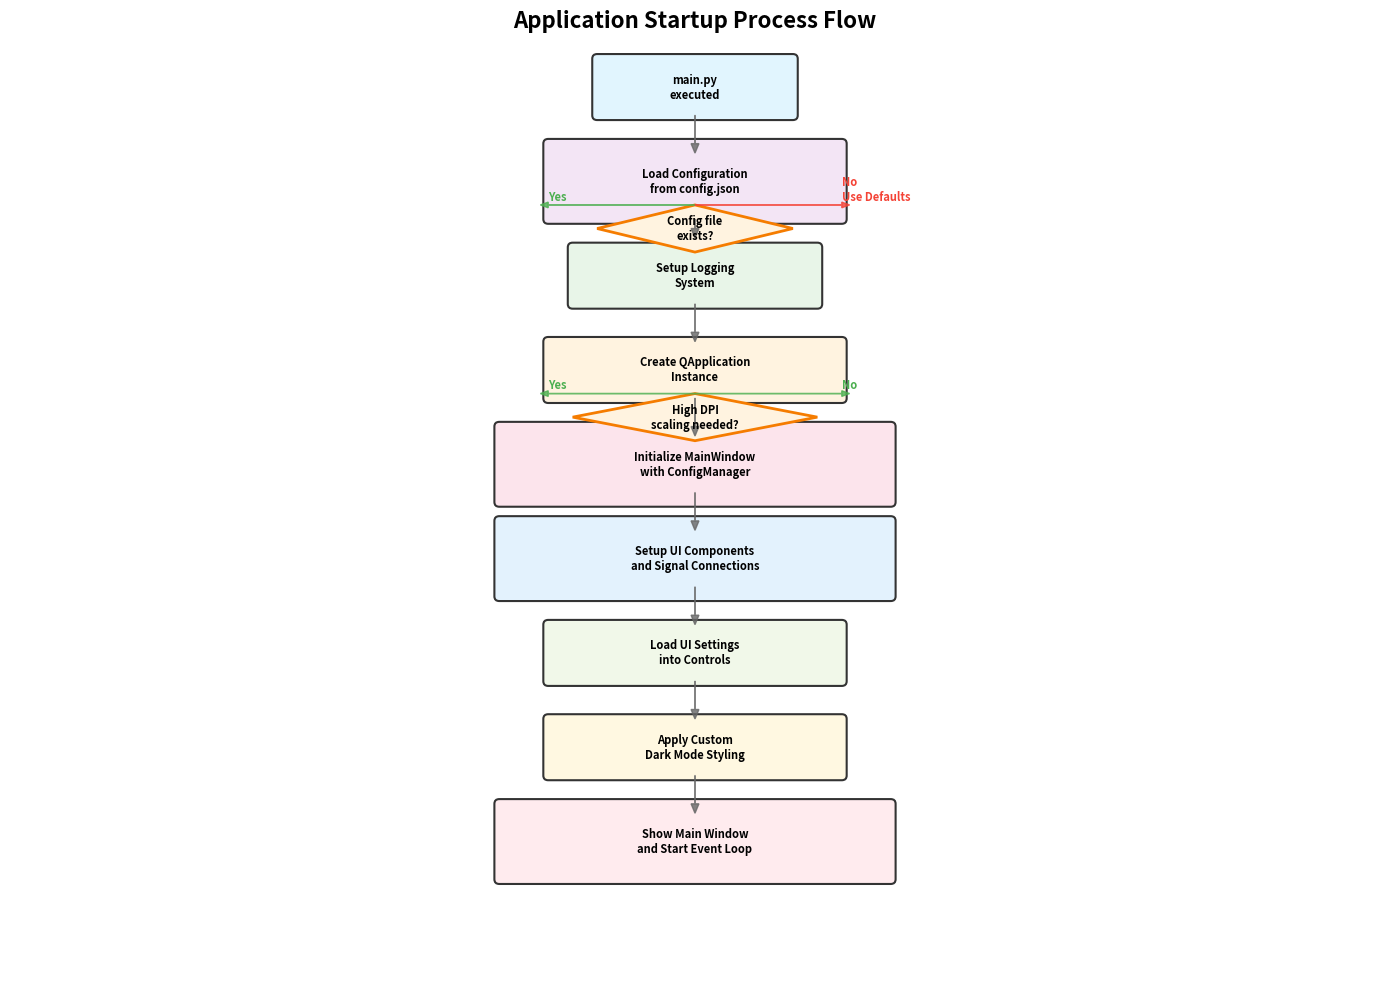

Generate this figure with matplotlib:
#!/usr/bin/env python3
"""
Process Flow Diagrams for Evony Active Generals Tracker

This script generates detailed process flow diagrams showing various workflows.
"""

import matplotlib.pyplot as plt
import matplotlib.patches as patches
from matplotlib.patches import FancyBboxPatch, ConnectionPatch, Arrow
import numpy as np

def create_startup_process_diagram():
    """Create a detailed startup process flow diagram"""

    fig, ax = plt.subplots(1, 1, figsize=(14, 10))
    ax.set_xlim(0, 14)
    ax.set_ylim(0, 10)
    ax.axis('off')

    # Process steps
    processes = [
        {'name': 'main.py\nexecuted', 'x': 7, 'y': 9.5, 'w': 2, 'h': 0.6, 'color': '#e1f5fe'},
        {'name': 'Load Configuration\nfrom config.json', 'x': 7, 'y': 8.5, 'w': 3, 'h': 0.8, 'color': '#f3e5f5'},
        {'name': 'Setup Logging\nSystem', 'x': 7, 'y': 7.5, 'w': 2.5, 'h': 0.6, 'color': '#e8f5e8'},
        {'name': 'Create QApplication\nInstance', 'x': 7, 'y': 6.5, 'w': 3, 'h': 0.6, 'color': '#fff3e0'},
        {'name': 'Initialize MainWindow\nwith ConfigManager', 'x': 7, 'y': 5.5, 'w': 4, 'h': 0.8, 'color': '#fce4ec'},
        {'name': 'Setup UI Components\nand Signal Connections', 'x': 7, 'y': 4.5, 'w': 4, 'h': 0.8, 'color': '#e3f2fd'},
        {'name': 'Load UI Settings\ninto Controls', 'x': 7, 'y': 3.5, 'w': 3, 'h': 0.6, 'color': '#f1f8e9'},
        {'name': 'Apply Custom\nDark Mode Styling', 'x': 7, 'y': 2.5, 'w': 3, 'h': 0.6, 'color': '#fff8e1'},
        {'name': 'Show Main Window\nand Start Event Loop', 'x': 7, 'y': 1.5, 'w': 4, 'h': 0.8, 'color': '#ffebee'},
    ]

    # Decision points
    decisions = [
        {'name': 'Config file\nexists?', 'x': 7, 'y': 8.0, 'w': 2, 'h': 0.5},
        {'name': 'High DPI\nscaling needed?', 'x': 7, 'y': 6.0, 'w': 2.5, 'h': 0.5},
    ]

    # Draw process boxes
    for process in processes:
        rect = FancyBboxPatch((process['x']-process['w']/2, process['y']-process['h']/2),
                             process['w'], process['h'],
                             boxstyle="round,pad=0.05",
                             facecolor=process['color'],
                             edgecolor='#333333',
                             linewidth=1.5)
        ax.add_patch(rect)

        ax.text(process['x'], process['y'], process['name'],
               ha='center', va='center', fontsize=8, fontweight='bold',
               wrap=True)

    # Draw decision diamonds
    for decision in decisions:
        diamond = patches.Polygon([
            (decision['x'], decision['y'] + decision['h']/2),
            (decision['x'] + decision['w']/2, decision['y']),
            (decision['x'], decision['y'] - decision['h']/2),
            (decision['x'] - decision['w']/2, decision['y'])
        ], facecolor='#fff3e0', edgecolor='#f57c00', linewidth=2)
        ax.add_patch(diamond)

        ax.text(decision['x'], decision['y'], decision['name'],
               ha='center', va='center', fontsize=8, fontweight='bold',
               wrap=True)

    # Draw flow arrows
    flow_arrows = [
        (7, 9.2, 7, 8.8),    # main.py -> Load Config
        (7, 8.1, 7, 7.9),    # Config decision -> Setup Logging
        (7, 7.2, 7, 6.8),    # Logging -> Create QApplication
        (7, 6.2, 7, 5.8),    # QApplication decision -> Initialize MainWindow
        (7, 5.2, 7, 4.8),    # MainWindow -> Setup UI
        (7, 4.2, 7, 3.8),    # Setup UI -> Load Settings
        (7, 3.2, 7, 2.8),    # Load Settings -> Apply Styling
        (7, 2.2, 7, 1.8),    # Apply Styling -> Show Window
    ]

    for x1, y1, x2, y2 in flow_arrows:
        ax.arrow(x1, y1, x2-x1, y2-y1,
                head_width=0.08, head_length=0.1,
                fc='#666666', ec='#666666',
                length_includes_head=True, alpha=0.8)

    # Decision branches
    ax.arrow(7, 8.25, -1.5, 0, head_width=0.06, head_length=0.08,
            fc='#4caf50', ec='#4caf50', alpha=0.8)
    ax.text(5.5, 8.3, 'Yes', fontsize=8, fontweight='bold', color='#4caf50')

    ax.arrow(7, 8.25, 1.5, 0, head_width=0.06, head_length=0.08,
            fc='#f44336', ec='#f44336', alpha=0.8)
    ax.text(8.5, 8.3, 'No\nUse Defaults', fontsize=8, fontweight='bold', color='#f44336')

    ax.arrow(7, 6.25, -1.5, 0, head_width=0.06, head_length=0.08,
            fc='#4caf50', ec='#4caf50', alpha=0.8)
    ax.text(5.5, 6.3, 'Yes', fontsize=8, fontweight='bold', color='#4caf50')

    ax.arrow(7, 6.25, 1.5, 0, head_width=0.06, head_length=0.08,
            fc='#4caf50', ec='#4caf50', alpha=0.8)
    ax.text(8.5, 6.3, 'No', fontsize=8, fontweight='bold', color='#4caf50')

    # Add title
    ax.text(7, 10.2, 'Application Startup Process Flow',
           ha='center', va='center', fontsize=16, fontweight='bold')

    plt.tight_layout()
    plt.savefig('docs/startup_process_flow.png', dpi=300, bbox_inches='tight')
    plt.savefig('docs/startup_process_flow.pdf', bbox_inches='tight')
    plt.close()

def create_collection_process_diagram():
    """Create a detailed data collection process flow diagram"""

    fig, ax = plt.subplots(1, 1, figsize=(16, 12))
    ax.set_xlim(0, 16)
    ax.set_ylim(0, 12)
    ax.axis('off')

    # Main process steps
    processes = [
        {'name': 'User Clicks\n"Start Collection"', 'x': 2, 'y': 11, 'w': 2.5, 'h': 0.8, 'color': '#e1f5fe'},
        {'name': 'Validate Controller\nand Platform Connection', 'x': 2, 'y': 9.5, 'w': 3, 'h': 0.8, 'color': '#f3e5f5'},
        {'name': 'Initialize ApplicationController\nwith Configuration', 'x': 2, 'y': 8, 'w': 3.5, 'h': 0.8, 'color': '#e8f5e8'},
        {'name': 'Navigate to\nGenerals List Screen', 'x': 6, 'y': 11, 'w': 3, 'h': 0.8, 'color': '#fff3e0'},
        {'name': 'Set Generals List\nFilters and State', 'x': 6, 'y': 9.5, 'w': 3, 'h': 0.8, 'color': '#fce4ec'},
        {'name': 'Count Total\nAvailable Generals', 'x': 6, 'y': 8, 'w': 2.5, 'h': 0.8, 'color': '#e3f2fd'},
        {'name': 'Start Background\nCollection Thread', 'x': 10, 'y': 11, 'w': 3, 'h': 0.8, 'color': '#f1f8e9'},
        {'name': 'Process Each General\n(Loop)', 'x': 10, 'y': 9.5, 'w': 3, 'h': 0.8, 'color': '#fff8e1'},
        {'name': 'Open General\nDetails Screen', 'x': 14, 'y': 11, 'w': 2.5, 'h': 0.8, 'color': '#ffebee'},
        {'name': 'Capture Main\nScreenshot', 'x': 14, 'y': 9.5, 'w': 2.5, 'h': 0.8, 'color': '#e1f5fe'},
        {'name': 'Extract Basic Data\n(Name, Level, Power, etc.)', 'x': 10, 'y': 7, 'w': 3.5, 'h': 0.8, 'color': '#f3e5f5'},
        {'name': 'Navigate to\nCultivation Screen', 'x': 6, 'y': 7, 'w': 3, 'h': 0.8, 'color': '#e8f5e8'},
        {'name': 'Capture Cultivation\nScreenshot', 'x': 2, 'y': 7, 'w': 3, 'h': 0.8, 'color': '#fff3e0'},
        {'name': 'Extract Cultivation\nStats (Leadership, etc.)', 'x': 2, 'y': 5.5, 'w': 3.5, 'h': 0.8, 'color': '#fce4ec'},
        {'name': 'Navigate to\nSpecialties Screen', 'x': 6, 'y': 5.5, 'w': 3, 'h': 0.8, 'color': '#e3f2fd'},
        {'name': 'Capture Specialties\nScreenshot', 'x': 10, 'y': 5.5, 'w': 3, 'h': 0.8, 'color': '#f1f8e9'},
        {'name': 'Extract Specialty\nData and Images', 'x': 14, 'y': 5.5, 'w': 3, 'h': 0.8, 'color': '#fff8e1'},
        {'name': 'Navigate to\nCovenant Screen', 'x': 6, 'y': 4, 'w': 3, 'h': 0.8, 'color': '#ffebee'},
        {'name': 'Capture Covenant\nScreenshot', 'x': 10, 'y': 4, 'w': 3, 'h': 0.8, 'color': '#e1f5fe'},
        {'name': 'Extract Covenant\nGeneral Data', 'x': 14, 'y': 4, 'w': 3, 'h': 0.8, 'color': '#f3e5f5'},
        {'name': 'Calculate Overall\nConfidence Score', 'x': 8, 'y': 2.5, 'w': 3, 'h': 0.8, 'color': '#e8f5e8'},
        {'name': 'Mark General as\nUncertain if Low Confidence', 'x': 8, 'y': 1.5, 'w': 4, 'h': 0.8, 'color': '#fff3e0'},
        {'name': 'Close General\nDetails Screen', 'x': 14, 'y': 2.5, 'w': 2.5, 'h': 0.8, 'color': '#fce4ec'},
        {'name': 'Update Progress\nand Continue Loop', 'x': 10, 'y': 1.5, 'w': 3, 'h': 0.8, 'color': '#e3f2fd'},
        {'name': 'Reset Generals List\nState', 'x': 6, 'y': 1.5, 'w': 3, 'h': 0.8, 'color': '#f1f8e9'},
        {'name': 'Collection Complete\n- Update UI', 'x': 2, 'y': 1.5, 'w': 3, 'h': 0.8, 'color': '#fff8e1'},
    ]

    # Decision points
    decisions = [
        {'name': 'Controller\nConnected?', 'x': 2, 'y': 10.25, 'w': 2, 'h': 0.4},
        {'name': 'Navigation\nSuccessful?', 'x': 6, 'y': 10.25, 'w': 2, 'h': 0.4},
        {'name': 'More\nGenerals?', 'x': 10, 'y': 8.25, 'w': 1.5, 'h': 0.4},
        {'name': 'Confidence\n≥ Threshold?', 'x': 8, 'y': 2.0, 'w': 2, 'h': 0.4},
    ]

    # Draw process boxes
    for process in processes:
        rect = FancyBboxPatch((process['x']-process['w']/2, process['y']-process['h']/2),
                             process['w'], process['h'],
                             boxstyle="round,pad=0.02",
                             facecolor=process['color'],
                             edgecolor='#333333',
                             linewidth=1)
        ax.add_patch(rect)

        ax.text(process['x'], process['y'], process['name'],
               ha='center', va='center', fontsize=7, fontweight='bold',
               wrap=True)

    # Draw decision diamonds
    for decision in decisions:
        diamond = patches.Polygon([
            (decision['x'], decision['y'] + decision['h']/2),
            (decision['x'] + decision['w']/2, decision['y']),
            (decision['x'], decision['y'] - decision['h']/2),
            (decision['x'] - decision['w']/2, decision['y'])
        ], facecolor='#fff3e0', edgecolor='#f57c00', linewidth=2)
        ax.add_patch(diamond)

        ax.text(decision['x'], decision['y'], decision['name'],
               ha='center', va='center', fontsize=7, fontweight='bold',
               wrap=True)

    # Draw flow arrows (simplified - main flow)
    main_flow = [
        (2, 10.6, 2, 9.9),    # Start -> Validate
        (2, 9.1, 2, 8.4),     # Validate -> Init Controller
        (2, 7.6, 4.25, 11.4), # Init -> Navigate (parallel)
        (6, 10.6, 6, 9.9),    # Navigate -> Set Filters
        (6, 9.1, 6, 8.4),     # Set Filters -> Count
        (6, 7.6, 8.25, 11.4), # Count -> Start Thread
        (10, 10.6, 10, 9.9),  # Start Thread -> Process Loop
        (10, 9.1, 12.25, 11.4), # Process -> Open Details
        (14, 10.6, 14, 9.9),  # Open -> Capture Main
        (14, 9.1, 12.25, 7.4), # Capture -> Extract Basic
        (10, 6.6, 7.75, 7.4), # Extract Basic -> Navigate Cultivation
        (6, 6.6, 3.75, 7.4),  # Navigate -> Capture Cultivation
        (2, 6.6, 2, 5.9),     # Capture -> Extract Cultivation
        (2, 5.1, 4.25, 5.9),  # Extract -> Navigate Specialties
        (6, 5.1, 8.25, 5.9),  # Navigate -> Capture Specialties
        (10, 5.1, 12.25, 5.9), # Capture -> Extract Specialties
        (14, 5.1, 7.75, 4.4), # Extract -> Navigate Covenant
        (6, 3.6, 8.25, 4.4),  # Navigate -> Capture Covenant
        (10, 3.6, 12.25, 4.4), # Capture -> Extract Covenant
        (14, 3.6, 10.75, 2.9), # Extract -> Calculate Confidence
        (14, 2.1, 12.25, 1.9), # Close Details -> Update Progress
        (10, 1.1, 7.75, 1.9), # Update -> Reset List
        (6, 1.1, 3.75, 1.9),  # Reset -> Complete
    ]

    for x1, y1, x2, y2 in main_flow:
        ax.arrow(x1, y1, x2-x1, y2-y1,
                head_width=0.06, head_length=0.08,
                fc='#666666', ec='#666666',
                length_includes_head=True, alpha=0.7)

    # Decision branches
    # Controller connected
    ax.arrow(2, 10.5, 0, -0.3, head_width=0.04, head_length=0.06,
            fc='#4caf50', ec='#4caf50', alpha=0.8)
    ax.arrow(2, 10.5, -1, 0, head_width=0.04, head_length=0.06,
            fc='#f44336', ec='#f44336', alpha=0.8)
    ax.text(1, 10.6, 'Yes', fontsize=6, fontweight='bold', color='#4caf50')
    ax.text(1.2, 10.2, 'No\nShow Error', fontsize=6, fontweight='bold', color='#f44336')

    # Navigation successful
    ax.arrow(6, 10.5, 0, -0.3, head_width=0.04, head_length=0.06,
            fc='#4caf50', ec='#4caf50', alpha=0.8)
    ax.arrow(6, 10.5, 1, 0, head_width=0.04, head_length=0.06,
            fc='#f44336', ec='#f44336', alpha=0.8)

    # More generals
    ax.arrow(10, 8.5, 0, -0.3, head_width=0.04, head_length=0.06,
            fc='#4caf50', ec='#4caf50', alpha=0.8)
    ax.arrow(10, 8.5, 2, 0, head_width=0.04, head_length=0.06,
            fc='#f44336', ec='#f44336', alpha=0.8)
    ax.text(11.2, 8.6, 'Yes\nContinue', fontsize=6, fontweight='bold', color='#4caf50')
    ax.text(12.2, 8.2, 'No\nComplete', fontsize=6, fontweight='bold', color='#f44336')

    # Confidence check
    ax.arrow(8, 2.25, -1, 0, head_width=0.04, head_length=0.06,
            fc='#4caf50', ec='#4caf50', alpha=0.8)
    ax.arrow(8, 2.25, 1, 0, head_width=0.04, head_length=0.06,
            fc='#f44336', ec='#f44336', alpha=0.8)
    ax.text(7, 2.35, 'Yes', fontsize=6, fontweight='bold', color='#4caf50')
    ax.text(9, 2.35, 'No\nMark Uncertain', fontsize=6, fontweight='bold', color='#f44336')

    # Add title
    ax.text(8, 12.2, 'Data Collection Process Flow Diagram',
           ha='center', va='center', fontsize=16, fontweight='bold')

    plt.tight_layout()
    plt.savefig('docs/collection_process_flow.png', dpi=300, bbox_inches='tight')
    plt.savefig('docs/collection_process_flow.pdf', bbox_inches='tight')
    plt.close()

def create_error_handling_diagram():
    """Create an error handling and recovery flow diagram"""

    fig, ax = plt.subplots(1, 1, figsize=(14, 10))
    ax.set_xlim(0, 14)
    ax.set_ylim(0, 10)
    ax.axis('off')

    # Error types and handling
    error_processes = [
        {'name': 'Platform Connection\nError', 'x': 2, 'y': 9, 'w': 2.5, 'h': 0.8, 'color': '#ffebee'},
        {'name': 'Navigation Timeout\nError', 'x': 6, 'y': 9, 'w': 2.5, 'h': 0.8, 'color': '#ffebee'},
        {'name': 'OCR Extraction\nError', 'x': 10, 'y': 9, 'w': 2.5, 'h': 0.8, 'color': '#ffebee'},
        {'name': 'Screenshot Capture\nError', 'x': 2, 'y': 7, 'w': 2.5, 'h': 0.8, 'color': '#ffebee'},
        {'name': 'Excel Export\nError', 'x': 6, 'y': 7, 'w': 2.5, 'h': 0.8, 'color': '#ffebee'},
        {'name': 'Log Error Details\nwith Context', 'x': 7, 'y': 5, 'w': 3, 'h': 0.8, 'color': '#fff3e0'},
        {'name': 'Attempt Retry\n(up to 3 times)', 'x': 7, 'y': 3.5, 'w': 3, 'h': 0.8, 'color': '#e8f5e8'},
        {'name': 'Apply Graceful\nDegradation', 'x': 3, 'y': 2, 'w': 3, 'h': 0.8, 'color': '#f3e5f5'},
        {'name': 'Mark Data as\nUncertain', 'x': 7, 'y': 2, 'w': 2.5, 'h': 0.8, 'color': '#fce4ec'},
        {'name': 'Continue with\nPartial Data', 'x': 11, 'y': 2, 'w': 2.5, 'h': 0.8, 'color': '#e3f2fd'},
        {'name': 'Show User-Friendly\nError Message', 'x': 7, 'y': 0.5, 'w': 4, 'h': 0.8, 'color': '#f1f8e9'},
    ]

    # Recovery strategies
    recovery_actions = [
        {'name': 'Check ADB Connection\nand Device Status', 'x': 2, 'y': 8, 'w': 2.5, 'h': 0.6, 'color': '#e1f5fe'},
        {'name': 'Wait and Retry\nNavigation', 'x': 6, 'y': 8, 'w': 2.5, 'h': 0.6, 'color': '#e1f5fe'},
        {'name': 'Use Alternative\nOCR Engine', 'x': 10, 'y': 8, 'w': 2.5, 'h': 0.6, 'color': '#e1f5fe'},
        {'name': 'Retry Screenshot\nCapture', 'x': 2, 'y': 6, 'w': 2.5, 'h': 0.6, 'color': '#e1f5fe'},
        {'name': 'Fallback to Basic\nExport Format', 'x': 6, 'y': 6, 'w': 2.5, 'h': 0.6, 'color': '#e1f5fe'},
    ]

    # Decisions
    decisions = [
        {'name': 'Retry\nCount < 3?', 'x': 7, 'y': 4.25, 'w': 1.5, 'h': 0.4},
        {'name': 'Can\nContinue?', 'x': 7, 'y': 2.75, 'w': 1.5, 'h': 0.4},
    ]

    # Draw error process boxes
    for process in error_processes:
        rect = FancyBboxPatch((process['x']-process['w']/2, process['y']-process['h']/2),
                             process['w'], process['h'],
                             boxstyle="round,pad=0.02",
                             facecolor=process['color'],
                             edgecolor='#d32f2f',
                             linewidth=1.5)
        ax.add_patch(rect)

        ax.text(process['x'], process['y'], process['name'],
               ha='center', va='center', fontsize=8, fontweight='bold',
               wrap=True)

    # Draw recovery action boxes
    for action in recovery_actions:
        rect = FancyBboxPatch((action['x']-action['w']/2, action['y']-action['h']/2),
                             action['w'], action['h'],
                             boxstyle="round,pad=0.02",
                             facecolor=action['color'],
                             edgecolor='#1976d2',
                             linewidth=1.5)
        ax.add_patch(rect)

        ax.text(action['x'], action['y'], action['name'],
               ha='center', va='center', fontsize=7, wrap=True)

    # Draw decision diamonds
    for decision in decisions:
        diamond = patches.Polygon([
            (decision['x'], decision['y'] + decision['h']/2),
            (decision['x'] + decision['w']/2, decision['y']),
            (decision['x'], decision['y'] - decision['h']/2),
            (decision['x'] - decision['w']/2, decision['y'])
        ], facecolor='#fff3e0', edgecolor='#f57c00', linewidth=2)
        ax.add_patch(diamond)

        ax.text(decision['x'], decision['y'], decision['name'],
               ha='center', va='center', fontsize=7, fontweight='bold',
               wrap=True)

    # Draw flow arrows
    error_flows = [
        (2, 8.6, 2, 7.4),    # Connection error -> Recovery
        (6, 8.6, 6, 7.4),    # Navigation error -> Recovery
        (10, 8.6, 10, 7.4),  # OCR error -> Recovery
        (2, 6.6, 2, 5.4),    # Screenshot error -> Recovery
        (6, 6.6, 6, 5.4),    # Export error -> Recovery

        # All errors -> Log
        (2, 5.4, 5.25, 5.4), (6, 5.4, 5.25, 5.4), (10, 5.4, 5.25, 5.4),
        (2, 5.4, 7, 5.4), (6, 5.4, 7, 5.4), (10, 5.4, 7, 5.4),
        (2, 5.4, 8.75, 5.4), (6, 5.4, 8.75, 5.4), (10, 5.4, 8.75, 5.4),

        # Log -> Retry decision
        (7, 4.6, 7, 3.9),

        # Retry decision branches
        (7, 4.5, 5, 3.9),     # Yes -> Retry
        (7, 4.5, 9, 3.9),     # No -> Degradation

        # Retry -> Continue check
        (7, 3.1, 7, 2.9),

        # Continue decision branches
        (7, 3.0, 4.5, 2.4),   # Yes -> Mark uncertain
        (7, 3.0, 9.5, 2.4),   # No -> Continue partial

        # Final -> User message
        (3, 1.6, 5.25, 0.9), (7, 1.6, 5.25, 0.9), (11, 1.6, 5.25, 0.9),
        (3, 1.6, 7, 0.9), (7, 1.6, 7, 0.9), (11, 1.6, 7, 0.9),
        (3, 1.6, 8.75, 0.9), (7, 1.6, 8.75, 0.9), (11, 1.6, 8.75, 0.9),
    ]

    for x1, y1, x2, y2 in error_flows:
        ax.arrow(x1, y1, x2-x1, y2-y1,
                head_width=0.05, head_length=0.07,
                fc='#666666', ec='#666666',
                length_includes_head=True, alpha=0.6)

    # Decision labels
    ax.text(6, 4.6, 'Yes', fontsize=7, fontweight='bold', color='#4caf50')
    ax.text(8, 4.6, 'No', fontsize=7, fontweight='bold', color='#f44336')

    ax.text(6.2, 3.1, 'Yes', fontsize=7, fontweight='bold', color='#4caf50')
    ax.text(7.8, 3.1, 'No', fontsize=7, fontweight='bold', color='#f44336')

    # Add title
    ax.text(7, 10.2, 'Error Handling and Recovery Process Flow',
           ha='center', va='center', fontsize=16, fontweight='bold')

    # Add legend
    legend_elements = [
        ('Error Types', '#ffebee', '#d32f2f'),
        ('Recovery Actions', '#e1f5fe', '#1976d2'),
        ('Decisions', '#fff3e0', '#f57c00'),
        ('Process Steps', '#f3e5f5', '#333333')
    ]

    legend_x, legend_y = 0.02, 0.02
    for i, (label, color, edge_color) in enumerate(legend_elements):
        rect = FancyBboxPatch((legend_x, legend_y + i*0.06), 0.04, 0.04,
                             boxstyle="round,pad=0",
                             facecolor=color, edgecolor=edge_color)
        ax.add_patch(rect)
        ax.text(legend_x + 0.05, legend_y + i*0.06 + 0.02, label,
               fontsize=8, va='center')

    plt.tight_layout()
    plt.savefig('docs/error_handling_flow.png', dpi=300, bbox_inches='tight')
    plt.savefig('docs/error_handling_flow.pdf', bbox_inches='tight')
    plt.close()

def create_export_process_diagram():
    """Create a detailed Excel export process flow diagram"""

    fig, ax = plt.subplots(1, 1, figsize=(12, 8))
    ax.set_xlim(0, 12)
    ax.set_ylim(0, 8)
    ax.axis('off')

    # Export process steps
    processes = [
        {'name': 'User Selects\nExport Location', 'x': 2, 'y': 7, 'w': 2.5, 'h': 0.8, 'color': '#e1f5fe'},
        {'name': 'Validate Export\nPath and Permissions', 'x': 6, 'y': 7, 'w': 3, 'h': 0.8, 'color': '#f3e5f5'},
        {'name': 'Load Excel\nTemplate File', 'x': 10, 'y': 7, 'w': 2.5, 'h': 0.8, 'color': '#e8f5e8'},
        {'name': 'Clear Existing\nData Rows', 'x': 2, 'y': 5.5, 'w': 2.5, 'h': 0.8, 'color': '#fff3e0'},
        {'name': 'Sort Generals by\nName/Level/Power', 'x': 6, 'y': 5.5, 'w': 3, 'h': 0.8, 'color': '#fce4ec'},
        {'name': 'For Each General\n(Loop)', 'x': 10, 'y': 5.5, 'w': 2.5, 'h': 0.8, 'color': '#e3f2fd'},
        {'name': 'Write Basic Data\n(Name, Level, Type, Power)', 'x': 3, 'y': 4, 'w': 3.5, 'h': 0.8, 'color': '#f1f8e9'},
        {'name': 'Write Experience\nRatio Data', 'x': 7, 'y': 4, 'w': 2.5, 'h': 0.8, 'color': '#fff8e1'},
        {'name': 'Insert Stars\nImage', 'x': 11, 'y': 4, 'w': 2, 'h': 0.8, 'color': '#ffebee'},
        {'name': 'Write Cultivation\nStats (Leadership, etc.)', 'x': 2, 'y': 2.5, 'w': 3.5, 'h': 0.8, 'color': '#e1f5fe'},
        {'name': 'Insert Specialty\nImages and Names', 'x': 6, 'y': 2.5, 'w': 3, 'h': 0.8, 'color': '#f3e5f5'},
        {'name': 'Insert Covenant\nGeneral Images', 'x': 10, 'y': 2.5, 'w': 3, 'h': 0.8, 'color': '#e8f5e8'},
        {'name': 'Apply Cell\nFormatting and Styles', 'x': 4, 'y': 1, 'w': 3, 'h': 0.8, 'color': '#fff3e0'},
        {'name': 'Add Confidence\nScore Column', 'x': 8, 'y': 1, 'w': 2.5, 'h': 0.8, 'color': '#fce4ec'},
        {'name': 'Save Excel\nWorkbook', 'x': 6, 'y': 0.5, 'w': 2.5, 'h': 0.8, 'color': '#e3f2fd'},
    ]

    # Decisions
    decisions = [
        {'name': 'Path\nValid?', 'x': 6, 'y': 6.25, 'w': 1.5, 'h': 0.4},
        {'name': 'Template\nExists?', 'x': 10, 'y': 6.25, 'w': 1.5, 'h': 0.4},
        {'name': 'More\nGenerals?', 'x': 10, 'y': 4.75, 'w': 1.5, 'h': 0.4},
    ]

    # Draw process boxes
    for process in processes:
        rect = FancyBboxPatch((process['x']-process['w']/2, process['y']-process['h']/2),
                             process['w'], process['h'],
                             boxstyle="round,pad=0.02",
                             facecolor=process['color'],
                             edgecolor='#333333',
                             linewidth=1)
        ax.add_patch(rect)

        ax.text(process['x'], process['y'], process['name'],
               ha='center', va='center', fontsize=7, fontweight='bold',
               wrap=True)

    # Draw decision diamonds
    for decision in decisions:
        diamond = patches.Polygon([
            (decision['x'], decision['y'] + decision['h']/2),
            (decision['x'] + decision['w']/2, decision['y']),
            (decision['x'], decision['y'] - decision['h']/2),
            (decision['x'] - decision['w']/2, decision['y'])
        ], facecolor='#fff3e0', edgecolor='#f57c00', linewidth=2)
        ax.add_patch(diamond)

        ax.text(decision['x'], decision['y'], decision['name'],
               ha='center', va='center', fontsize=7, fontweight='bold',
               wrap=True)

    # Draw flow arrows
    export_flows = [
        (2, 6.6, 2, 5.9),    # Select path -> Validate
        (2, 5.1, 4.25, 7.4), # Validate -> Load template (parallel)
        (6, 6.6, 6, 5.9),    # Validate decision -> Sort
        (10, 6.6, 10, 5.9),  # Template decision -> Loop
        (6, 5.1, 8.25, 5.9), # Sort -> Loop
        (10, 5.1, 10, 4.4),  # Loop -> Write basic
        (10, 4.4, 3, 4.4),   # -> Write basic
        (3, 3.6, 5.25, 4.4), # Write basic -> Write exp
        (7, 3.6, 9.25, 4.4), # Write exp -> Insert stars
        (11, 3.6, 11, 2.9),  # Insert stars -> Write cultivation
        (11, 2.9, 3.75, 2.9), # -> Write cultivation
        (2, 2.1, 4.25, 2.9), # Write cultivation -> Insert specialties
        (6, 2.1, 8.25, 2.9), # Insert specialties -> Insert covenant
        (10, 2.1, 10, 1.4),  # Insert covenant -> Apply formatting
        (10, 1.4, 5.75, 1.4), # -> Apply formatting
        (4, 0.6, 6.25, 0.9), # Apply formatting -> Add confidence
        (8, 0.6, 6.25, 0.9), # Add confidence -> Save
    ]

    for x1, y1, x2, y2 in export_flows:
        ax.arrow(x1, y1, x2-x1, y2-y1,
                head_width=0.05, head_length=0.07,
                fc='#666666', ec='#666666',
                length_includes_head=True, alpha=0.6)

    # Decision branches
    ax.arrow(6, 6.5, 0, -0.3, head_width=0.04, head_length=0.06,
            fc='#4caf50', ec='#4caf50', alpha=0.8)
    ax.arrow(6, 6.5, 1, 0, head_width=0.04, head_length=0.06,
            fc='#f44336', ec='#f44336', alpha=0.8)
    ax.text(5.2, 6.6, 'Yes', fontsize=6, fontweight='bold', color='#4caf50')
    ax.text(7.2, 6.2, 'No\nShow Error', fontsize=6, fontweight='bold', color='#f44336')

    ax.arrow(10, 6.5, 0, -0.3, head_width=0.04, head_length=0.06,
            fc='#4caf50', ec='#4caf50', alpha=0.8)
    ax.arrow(10, 6.5, 1, 0, head_width=0.04, head_length=0.06,
            fc='#f44336', ec='#f44336', alpha=0.8)

    ax.arrow(10, 5.0, 0, -0.3, head_width=0.04, head_length=0.06,
            fc='#4caf50', ec='#4caf50', alpha=0.8)
    ax.arrow(10, 5.0, 2, 0, head_width=0.04, head_length=0.06,
            fc='#f44336', ec='#f44336', alpha=0.8)
    ax.text(11.2, 5.1, 'Yes\nContinue', fontsize=6, fontweight='bold', color='#4caf50')
    ax.text(12.2, 4.7, 'No\nComplete', fontsize=6, fontweight='bold', color='#f44336')

    # Add title
    ax.text(6, 8.2, 'Excel Export Process Flow Diagram',
           ha='center', va='center', fontsize=16, fontweight='bold')

    plt.tight_layout()
    plt.savefig('docs/export_process_flow.png', dpi=300, bbox_inches='tight')
    plt.savefig('docs/export_process_flow.pdf', bbox_inches='tight')
    plt.close()

if __name__ == "__main__":
    print("Generating detailed process flow diagrams...")

    try:
        print("1. Creating application startup process flow...")
        create_startup_process_diagram()
        print("   ✓ Saved as docs/startup_process_flow.png and .pdf")

        print("2. Creating data collection process flow...")
        create_collection_process_diagram()
        print("   ✓ Saved as docs/collection_process_flow.png and .pdf")

        print("3. Creating error handling process flow...")
        create_error_handling_diagram()
        print("   ✓ Saved as docs/error_handling_flow.png and .pdf")

        print("4. Creating Excel export process flow...")
        create_export_process_diagram()
        print("   ✓ Saved as docs/export_process_flow.png and .pdf")

        print("\nAll process flow diagrams generated successfully!")
        print("Open the PNG files in docs/ to view the detailed process flows.")

    except ImportError as e:
        print(f"Error: Missing required library. {e}")
        print("Install with: pip install matplotlib")
    except Exception as e:
        print(f"Error generating diagrams: {e}")